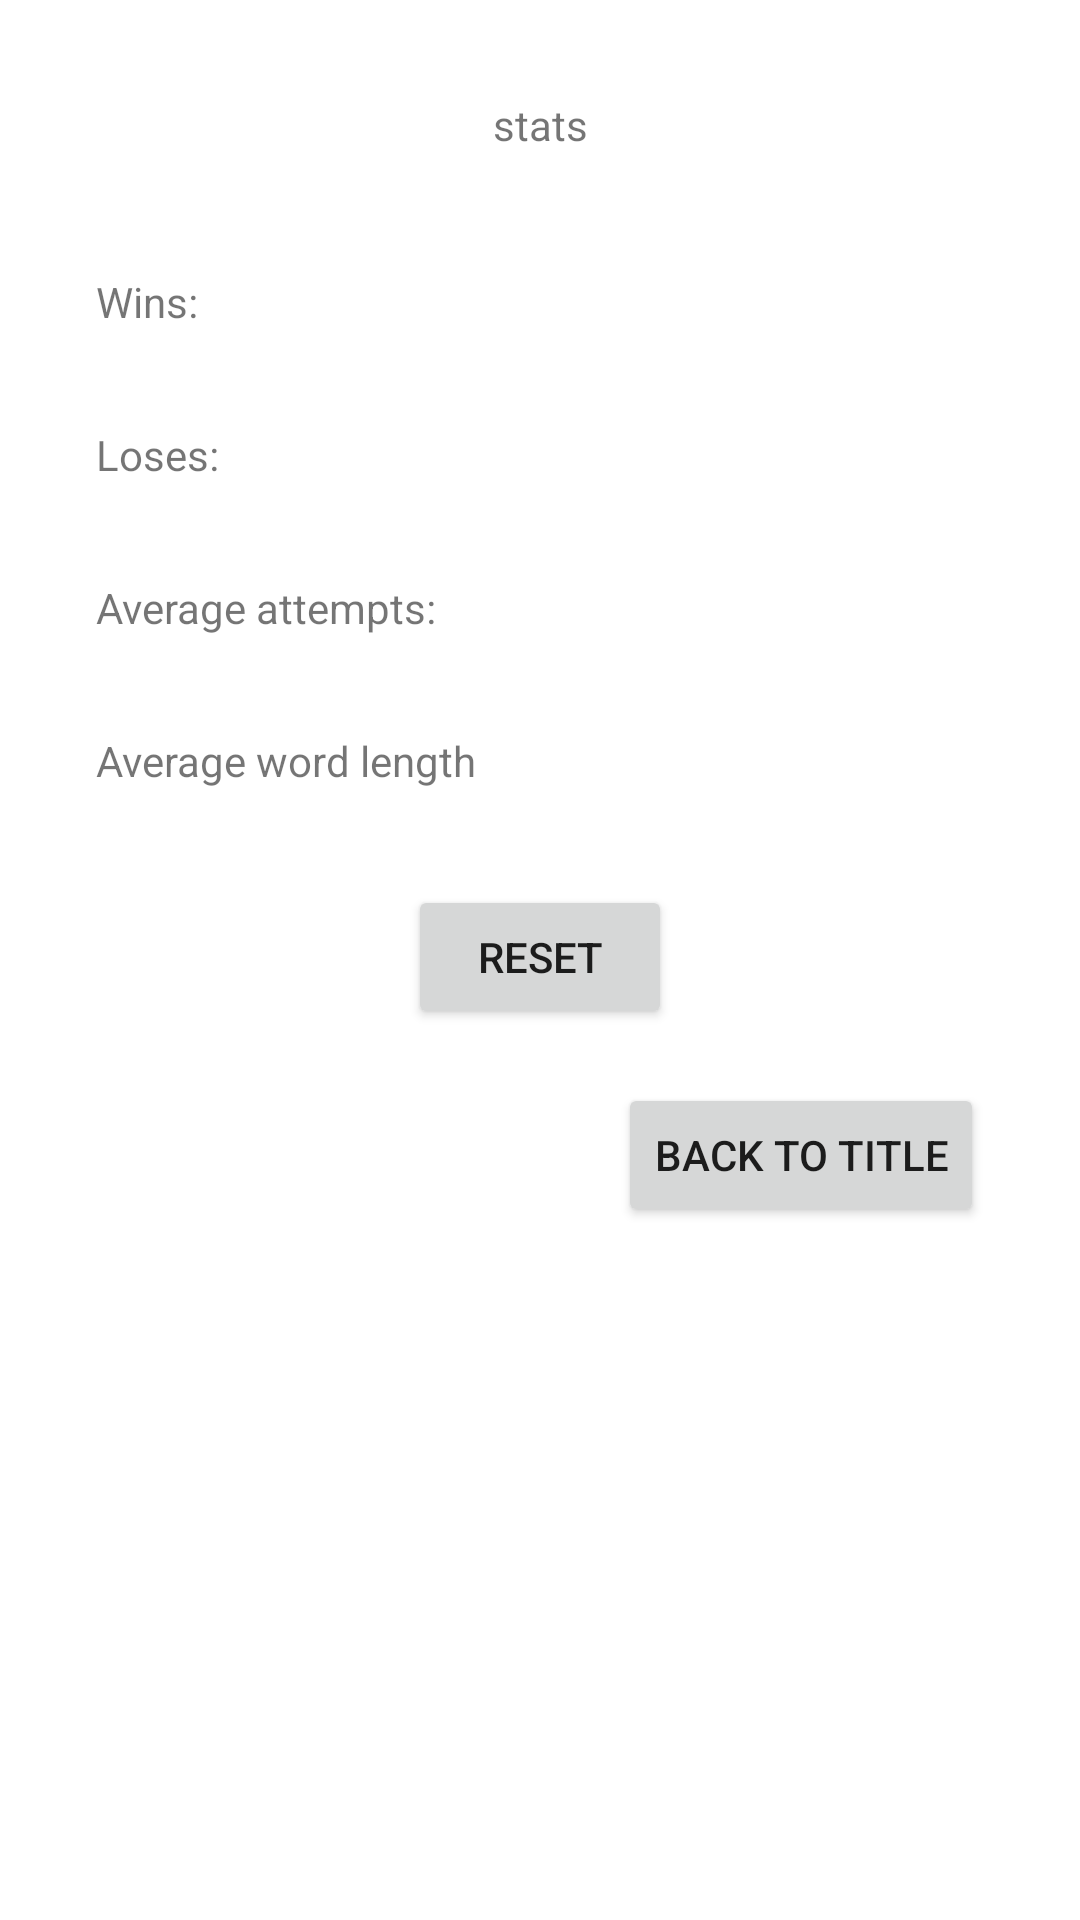

Android layout source for this screen:
<!-- AndroidManifest.xml: application theme Theme.HangmanAppDontFeedThepillar -->
<!-- res/layout/fragment_stats.xml -->
<?xml version="1.0" encoding="utf-8"?>
<androidx.constraintlayout.widget.ConstraintLayout xmlns:android="http://schemas.android.com/apk/res/android"
    xmlns:tools="http://schemas.android.com/tools"
    android:layout_width="match_parent"
    android:layout_height="match_parent"
    xmlns:app="http://schemas.android.com/apk/res-auto"
    tools:context=".StatsFragment">

    <TextView
        android:layout_width="wrap_content"
        android:layout_height="wrap_content"
        android:layout_marginTop="32dp"
        app:layout_constraintTop_toTopOf="parent"
        app:layout_constraintLeft_toLeftOf="parent"
        app:layout_constraintRight_toRightOf="parent"
        android:id="@+id/stats_textview_title"
        android:text="@string/stats" />

    <TextView
        android:layout_width="wrap_content"
        android:layout_height="wrap_content"
        android:id="@+id/stats_textview_wins_header"
        android:layout_marginTop="40dp"
        android:layout_marginStart="32dp"
        app:layout_constraintTop_toBottomOf="@id/stats_textview_title"
        android:text="@string/wins"
        app:layout_constraintLeft_toLeftOf="parent"
        app:layout_constraintRight_toRightOf="parent"
        app:layout_constraintHorizontal_bias="0"
        />

    <TextView
        android:id="@+id/stats_textview_wins_amount"
        android:layout_width="wrap_content"
        android:layout_height="wrap_content"
        android:layout_marginEnd="32dp"
        app:layout_constraintBottom_toBottomOf="@id/stats_textview_wins_header"
        app:layout_constraintHorizontal_bias="0.9"
        app:layout_constraintLeft_toLeftOf="parent"
        app:layout_constraintRight_toRightOf="parent"
        app:layout_constraintTop_toTopOf="@id/stats_textview_wins_header"
        tools:text="0" />

    <TextView
        android:layout_width="wrap_content"
        android:layout_height="wrap_content"
        android:id="@+id/stats_textview_lose_header"
        android:layout_marginTop="32dp"
        android:layout_marginStart="32dp"
        app:layout_constraintTop_toBottomOf="@id/stats_textview_wins_header"
        android:text="@string/loses"
        app:layout_constraintLeft_toLeftOf="parent"
        app:layout_constraintRight_toRightOf="parent"
        app:layout_constraintHorizontal_bias="0"
        />

    <TextView
        android:id="@+id/stats_textview_lose_amount"
        android:layout_width="wrap_content"
        android:layout_height="wrap_content"
        android:layout_marginEnd="32dp"
        app:layout_constraintBottom_toBottomOf="@id/stats_textview_lose_header"
        app:layout_constraintHorizontal_bias="0.9"
        app:layout_constraintLeft_toLeftOf="parent"
        app:layout_constraintRight_toRightOf="parent"
        app:layout_constraintTop_toTopOf="@id/stats_textview_lose_header"
        tools:text="0" />

    <TextView
        android:layout_width="wrap_content"
        android:layout_height="wrap_content"
        android:id="@+id/stats_textview_attempts_header"
        android:layout_marginTop="32dp"
        android:layout_marginStart="32dp"
        app:layout_constraintTop_toBottomOf="@id/stats_textview_lose_header"
        android:text="@string/average_attempts"
        app:layout_constraintLeft_toLeftOf="parent"
        app:layout_constraintRight_toRightOf="parent"
        app:layout_constraintHorizontal_bias="0"
        />

    <TextView
        android:id="@+id/stats_textview_attempts_amount"
        android:layout_width="wrap_content"
        android:layout_height="wrap_content"
        android:layout_marginEnd="32dp"
        app:layout_constraintBottom_toBottomOf="@id/stats_textview_attempts_header"
        app:layout_constraintHorizontal_bias="0.9"
        app:layout_constraintLeft_toLeftOf="parent"
        app:layout_constraintRight_toRightOf="parent"
        app:layout_constraintTop_toTopOf="@id/stats_textview_attempts_header"
        tools:text="2" />

    <TextView
        android:layout_width="wrap_content"
        android:layout_height="wrap_content"
        android:id="@+id/stats_textview_word_length_header"
        android:layout_marginTop="32dp"
        android:layout_marginStart="32dp"
        app:layout_constraintTop_toBottomOf="@id/stats_textview_attempts_header"
        android:text="@string/average_word_length"
        app:layout_constraintLeft_toLeftOf="parent"
        app:layout_constraintRight_toRightOf="parent"
        app:layout_constraintHorizontal_bias="0"
        />

    <TextView
        android:id="@+id/stats_textview_word_length_amount"
        android:layout_width="wrap_content"
        android:layout_height="wrap_content"
        android:layout_marginEnd="32dp"
        app:layout_constraintBottom_toBottomOf="@id/stats_textview_word_length_header"
        app:layout_constraintHorizontal_bias="0.9"
        app:layout_constraintLeft_toLeftOf="parent"
        app:layout_constraintRight_toRightOf="parent"
        app:layout_constraintTop_toTopOf="@id/stats_textview_word_length_header"
        tools:text="11" />

    <Button
        android:layout_width="wrap_content"
        android:layout_height="wrap_content"
        android:id="@+id/stats_button_reset"
        app:layout_constraintLeft_toLeftOf="parent"
        app:layout_constraintRight_toRightOf="parent"
        app:layout_constraintTop_toBottomOf="@id/stats_textview_word_length_header"
        android:layout_marginTop="32dp"
        android:text="@string/reset"/>

    <Button
        android:layout_width="wrap_content"
        android:layout_height="wrap_content"
        android:text="@string/back_to_title"
        android:id="@+id/stats_button_home"
        app:layout_constraintTop_toBottomOf="@id/stats_button_reset"
        app:layout_constraintLeft_toLeftOf="parent"
        app:layout_constraintRight_toRightOf="parent"
        android:layout_marginTop="18dp"
        app:layout_constraintHorizontal_bias="1"
        android:layout_marginEnd="32dp"/>

</androidx.constraintlayout.widget.ConstraintLayout>
<!-- resources referenced by this layout -->
<resources>
  <string name="average_attempts">Average attempts:</string>
  <string name="average_word_length">Average word length</string>
  <string name="back_to_title">Back to title</string>
  <string name="loses">Loses:</string>
  <string name="reset">Reset</string>
  <string name="stats">stats</string>
  <string name="wins">Wins:</string>
  <style name="Theme.HangmanAppDontFeedThepillar" parent="Theme.MaterialComponents.DayNight.DarkActionBar">
          
          <item name="colorPrimary">@color/purple_500</item>
          <item name="colorPrimaryVariant">@color/purple_700</item>
          <item name="colorOnPrimary">@color/white</item>
          
          <item name="colorSecondary">@color/teal_200</item>
          <item name="colorSecondaryVariant">@color/teal_700</item>
          <item name="colorOnSecondary">@color/black</item>
          
          <item name="android:statusBarColor" tools:targetApi="l">?attr/colorPrimaryVariant</item>
          
      </style>
  <!-- not gathered from this repository: default colours our renderer supplied (Android Studio template values) -->
  <color name="purple_500">#FF6200EE</color>
  <color name="purple_700">#FF3700B3</color>
  <color name="teal_200">#FF03DAC5</color>
  <color name="teal_700">#FF018786</color>
  <color name="black">#FF000000</color>
  <color name="white">#FFFFFFFF</color>
</resources>
